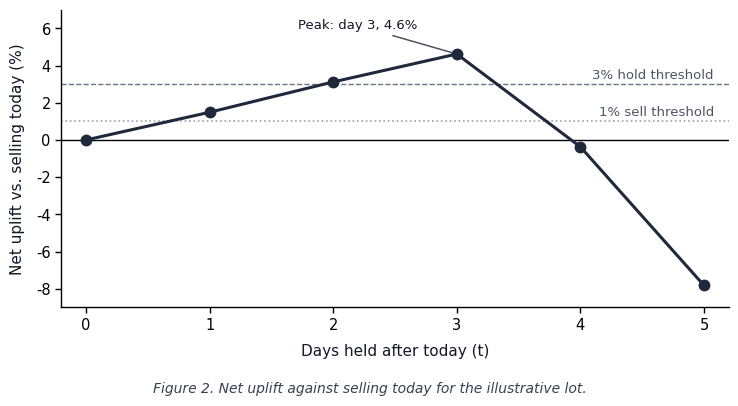

Recreate this plot in Python.
import os
import matplotlib.pyplot as plt
import numpy as np

# Ensure directories exist
os.makedirs("docs/figures", exist_ok=True)
artifact_dir = r"C:\Users\subra\.gemini\antigravity\brain\3dfc4df3-2891-4732-993b-3b0649dacb63"
os.makedirs(artifact_dir, exist_ok=True)

# Data points from Table 9
x = np.array([0, 1, 2, 3, 4, 5])
y = np.array([0.0, 1.49, 3.12, 4.62, -0.37, -7.82])

# Configure styling
plt.rcParams['font.family'] = 'DejaVu Sans'
plt.rcParams['font.size'] = 10.5
plt.rcParams['axes.linewidth'] = 1.0

fig, ax = plt.subplots(figsize=(7.5, 3.8), dpi=300)

# Reference horizontal lines
ax.axhline(0, color='black', linewidth=1.0, zorder=2)
ax.axhline(3.0, color='#6b7280', linestyle='--', linewidth=1.0, zorder=1)
ax.axhline(1.0, color='#9ca3af', linestyle=':', linewidth=1.2, zorder=1)

# Text labels for thresholds on right
ax.text(5.08, 3.15, '3% hold threshold', color='#4b5563', fontsize=9.5, ha='right', va='bottom')
ax.text(5.08, 1.15, '1% sell threshold', color='#4b5563', fontsize=9.5, ha='right', va='bottom')

# Main trajectory plot
ax.plot(x, y, color='#1e293b', linewidth=2.2, marker='o', markersize=7.5,
        markerfacecolor='#1e293b', markeredgecolor='#1e293b', zorder=4)

# Annotation for peak at day 3
ax.annotate(
    'Peak: day 3, 4.6%',
    xy=(3, 4.62),
    xytext=(2.2, 5.8),
    arrowprops=dict(arrowstyle='-', color='#4b5563', lw=1.1),
    fontsize=9.5,
    color='#111827',
    ha='center',
    va='bottom'
)

# Set axis limits & ticks
ax.set_xlim(-0.2, 5.2)
ax.set_ylim(-9.0, 7.0)
ax.set_xticks([0, 1, 2, 3, 4, 5])
ax.set_yticks([-8, -6, -4, -2, 0, 2, 4, 6])

# Axis labels
ax.set_xlabel('Days held after today (t)', fontsize=11, labelpad=8, color='#111827')
ax.set_ylabel('Net uplift vs. selling today (%)', fontsize=11, labelpad=8, color='#111827')

# Clean minimalist spines (academic publication style)
ax.spines['top'].set_visible(False)
ax.spines['right'].set_visible(False)
ax.spines['left'].set_color('black')
ax.spines['bottom'].set_color('black')
ax.tick_params(axis='both', which='both', length=4, width=1.0, color='black')

# Caption below the plot
plt.figtext(
    0.5, -0.05,
    'Figure 2. Net uplift against selling today for the illustrative lot.',
    ha='center', fontsize=10, style='italic', color='#374151'
)

plt.tight_layout()

# Save outputs
png_path = "docs/figures/figure_2_nrv_uplift.png"
svg_path = "docs/figures/figure_2_nrv_uplift.svg"
artifact_png = os.path.join(artifact_dir, "figure_2_nrv_uplift.png")

plt.savefig(png_path, dpi=300, bbox_inches='tight', facecolor='white')
plt.savefig(svg_path, bbox_inches='tight', facecolor='white')
plt.savefig(artifact_png, dpi=300, bbox_inches='tight', facecolor='white')

print(f"Saved successfully to:")
print(f" - {png_path}")
print(f" - {svg_path}")
print(f" - {artifact_png}")
